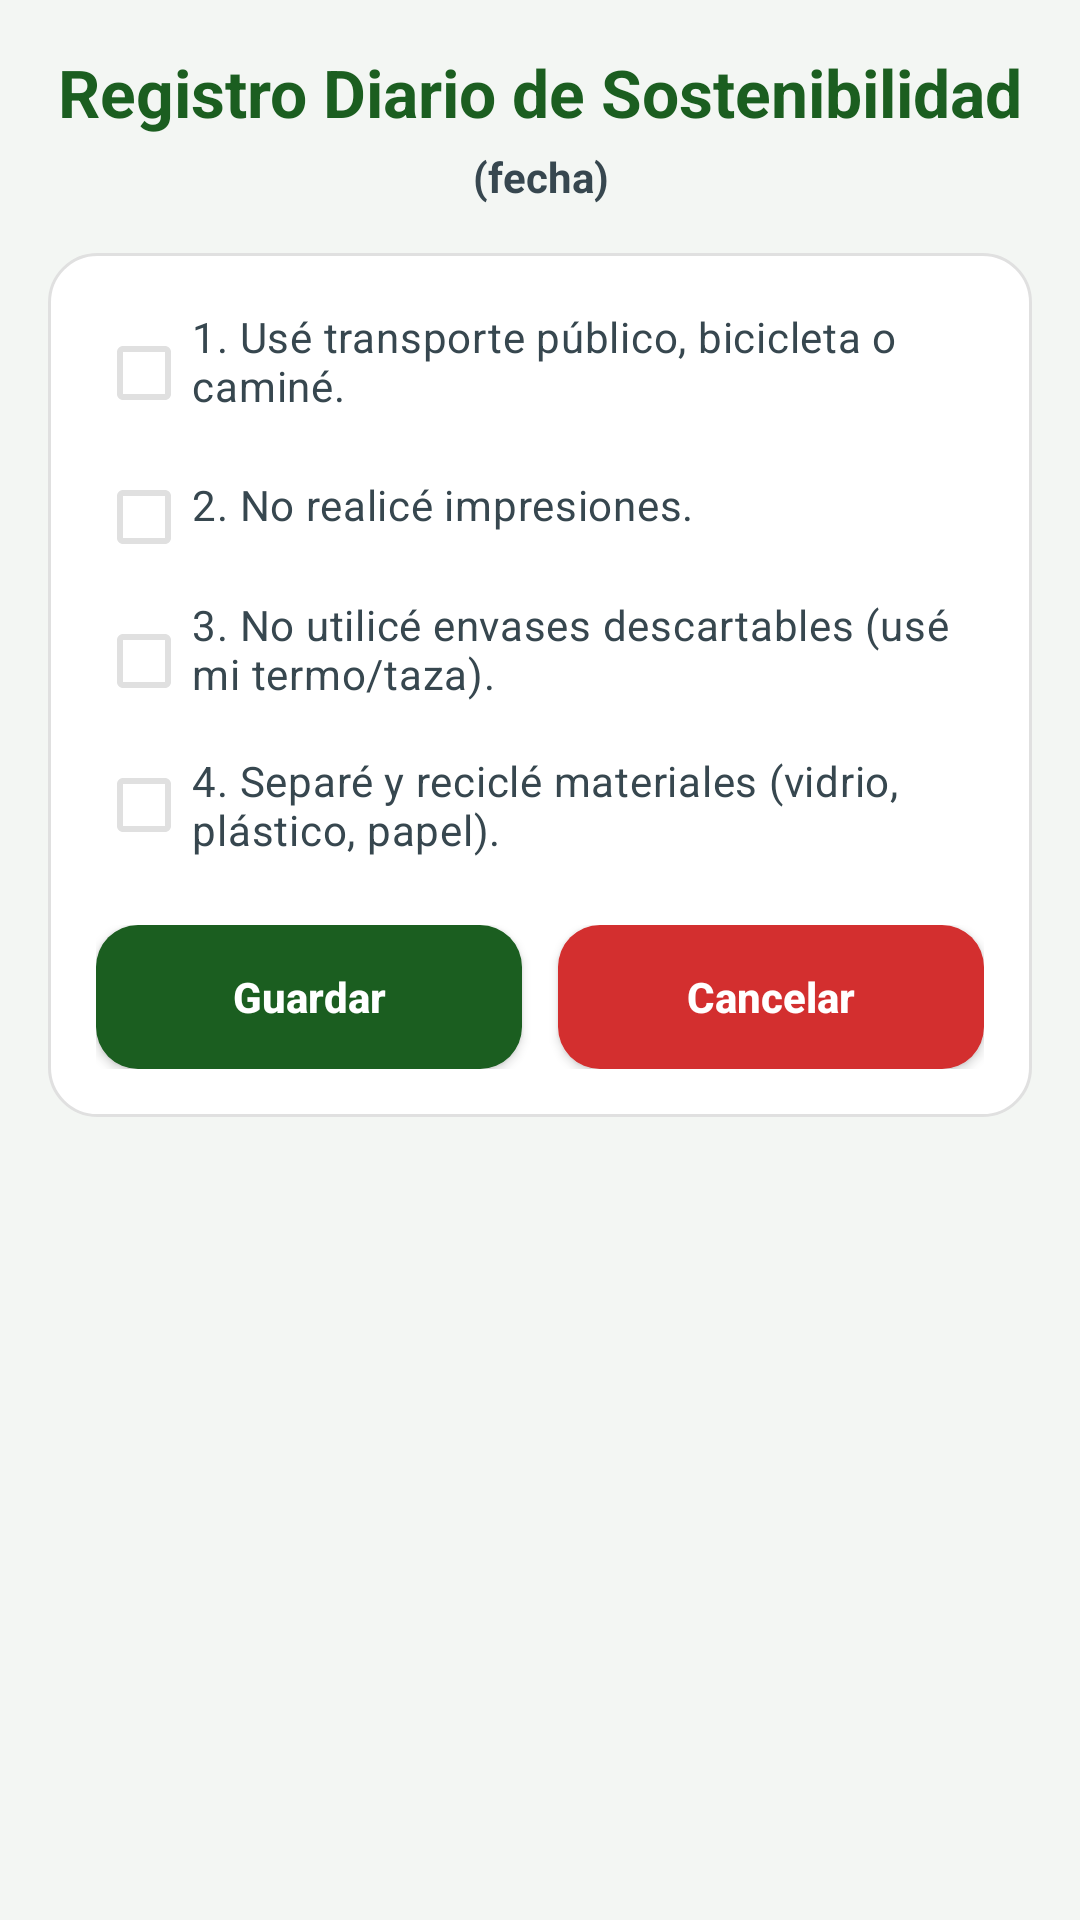

The Android layout XML behind this screen, and the referenced resources:
<!-- AndroidManifest.xml: application theme Theme.Registro_Sostenibilidad -->
<!-- res/layout/activity_registro_diario.xml -->
<?xml version="1.0" encoding="utf-8"?>
<ScrollView xmlns:android="http://schemas.android.com/apk/res/android"
    xmlns:app="http://schemas.android.com/apk/res-auto"
    android:layout_width="match_parent"
    android:layout_height="match_parent"
    android:background="@drawable/fondo_pantalla"
    android:padding="16dp">

    <LinearLayout
        android:layout_width="match_parent"
        android:layout_height="wrap_content"
        android:orientation="vertical">

        
        <TextView
            android:id="@+id/txtTituloRegistro"
            android:layout_width="match_parent"
            android:layout_height="wrap_content"
            android:text="Registro Diario de Sostenibilidad"
            android:textColor="@color/verde_principal"
            android:textSize="22sp"
            android:textStyle="bold"
            android:gravity="center" />

        <TextView
            android:id="@+id/txtFechaHoy"
            android:layout_width="match_parent"
            android:layout_height="wrap_content"
            android:text="(fecha)"
            android:textColor="@color/gris_texto"
            android:paddingTop="4dp"
            android:textStyle="bold"
            android:gravity="center" />

        
        <LinearLayout
            android:layout_width="match_parent"
            android:layout_height="wrap_content"
            android:layout_marginTop="16dp"
            android:background="@drawable/card_blanca"
            android:orientation="vertical"
            android:padding="16dp">

            <CheckBox
                android:id="@+id/chkMovilidad"
                android:layout_width="match_parent"
                android:layout_height="wrap_content"
                android:text="1. Usé transporte público, bicicleta o caminé."
                android:textColor="@color/gris_texto"
                app:buttonTint="@color/checkbox_verde"
                android:textSize="14sp"
                android:paddingBottom="8dp" />

            <CheckBox
                android:id="@+id/chkNoImpresiones"
                android:layout_width="match_parent"
                android:layout_height="wrap_content"
                android:text="2. No realicé impresiones."
                android:textColor="@color/gris_texto"
                app:buttonTint="@color/checkbox_verde"
                android:textSize="14sp"
                android:paddingBottom="8dp" />

            <CheckBox
                android:id="@+id/chkNoDescartables"
                android:layout_width="match_parent"
                android:layout_height="wrap_content"
                android:text="3. No utilicé envases descartables (usé mi termo/taza)."
                android:textColor="@color/gris_texto"
                app:buttonTint="@color/checkbox_verde"
                android:textSize="14sp"
                android:paddingBottom="8dp" />

            <CheckBox
                android:id="@+id/chkRecicle"
                android:layout_width="match_parent"
                android:layout_height="wrap_content"
                android:text="4. Separé y reciclé materiales (vidrio, plástico, papel)."
                android:textColor="@color/gris_texto"
                app:buttonTint="@color/checkbox_verde"
                android:textSize="14sp" />

            
            <LinearLayout
                android:layout_width="match_parent"
                android:layout_height="wrap_content"
                android:orientation="horizontal"
                android:paddingTop="16dp">

                <Button
                    android:id="@+id/btnGuardar"
                    android:layout_width="0dp"
                    android:layout_height="48dp"
                    android:layout_weight="1"
                    android:text="Guardar"
                    android:textAllCaps="false"
                    android:textColor="@color/blanco"
                    android:textStyle="bold"
                    android:background="@drawable/boton_verde"
                    app:backgroundTint="@null" />

                <Button
                    android:id="@+id/btnCancelar"
                    android:layout_width="0dp"
                    android:layout_height="48dp"
                    android:layout_weight="1"
                    android:layout_marginStart="12dp"
                    android:text="Cancelar"
                    android:textAllCaps="false"
                    android:textColor="@color/blanco"
                    android:textStyle="bold"
                    android:background="@drawable/boton_rojo"
                    app:backgroundTint="@null" />
            </LinearLayout>

        </LinearLayout>
    </LinearLayout>
</ScrollView>
<!-- resources referenced by this layout -->
<resources>
  <color name="blanco">#FFFFFFFF</color>
  <color name="gris_texto">#37474F</color>
  <color name="verde_principal">#1B5E20</color>
  <!-- drawable boton_rojo (drawable) -->
  <selector xmlns:android="http://schemas.android.com/apk/res/android">
      <item android:state_pressed="true">
          <shape>
              <solid android:color="#B71C1C"/>
              <corners android:radius="14dp"/>
          </shape>
      </item>
      <item>
          <shape>
              <solid android:color="#D32F2F"/>
              <corners android:radius="14dp"/>
          </shape>
      </item>
  </selector>
  <!-- drawable boton_verde (drawable) -->
  <selector xmlns:android="http://schemas.android.com/apk/res/android">
      <item android:state_pressed="true">
          <shape>
              <solid android:color="#256B2A"/>
              <corners android:radius="14dp"/>
          </shape>
      </item>
      <item>
          <shape>
              <solid android:color="@color/verde_principal"/>
              <corners android:radius="14dp"/>
          </shape>
      </item>
  </selector>
  <!-- drawable card_blanca (drawable) -->
  <shape xmlns:android="http://schemas.android.com/apk/res/android">
      <solid android:color="@color/blanco"/>
      <corners android:radius="16dp"/>
      <stroke android:width="1dp" android:color="@color/gris_suave"/>
  </shape>
  <!-- drawable fondo_pantalla (drawable) -->
  <shape xmlns:android="http://schemas.android.com/apk/res/android">
      <solid android:color="@color/gris_fondo"/>
  </shape>
  <style name="Theme.Registro_Sostenibilidad" parent="Base.Theme.Registro_Sostenibilidad" />
  <color name="gris_suave">#E0E0E0</color>
  <color name="gris_fondo">#F3F6F3</color>
  <style name="Base.Theme.Registro_Sostenibilidad" parent="Theme.Material3.DayNight.NoActionBar">
          
          
      </style>
</resources>
